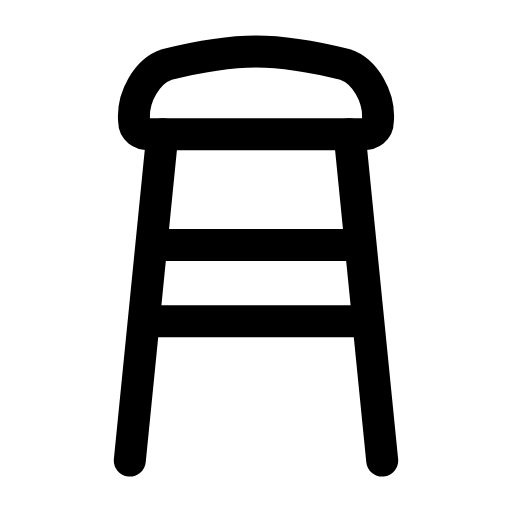
t = 0.00 s
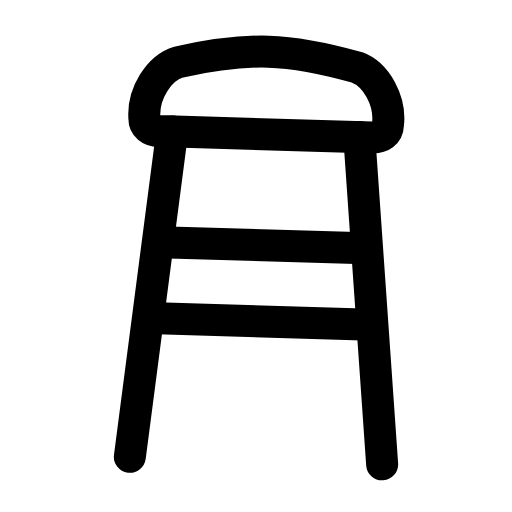
t = 0.27 s
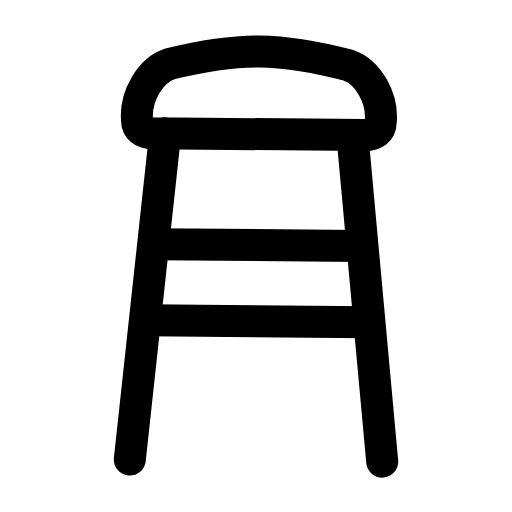
t = 0.52 s
t = 0.78 s: frame unchanged from t = 0.00 s, image omitted
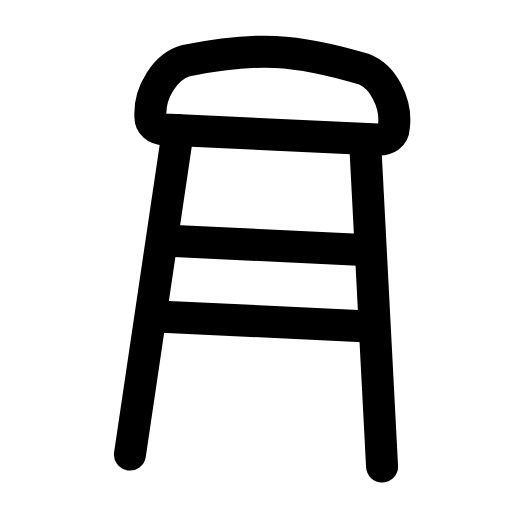
t = 1.05 s
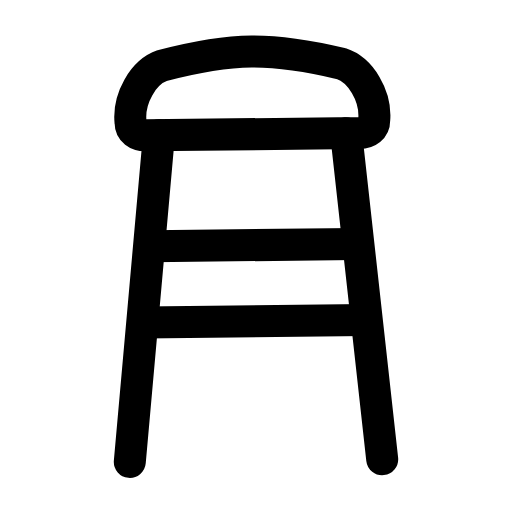
t = 1.33 s

The animated SVG that drew these frames (rendered in a browser with its animation timeline set to each time). Animation: 1 SMIL element (animateTransform=1); one cycle of 1.60 s, repeats indefinitely.

<svg xmlns="http://www.w3.org/2000/svg" width="24" height="24" viewBox="0 0 24 24" fill="none"><g transform="translate(-0.24 -0.24) scale(1.02)"><g><animateTransform attributeName="transform" type="rotate" values="0 12 21.4;-3.5 12 21.4;2.8000000000000003 12 21.4;0 12 21.4;0 12 21.4;2.8000000000000003 12 21.4;-3.5 12 21.4;0 12 21.4;0 12 21.4" keyTimes="0;0.135;0.279;0.45;0.6;0.714;0.81;0.9;1" dur="1.6s" repeatCount="indefinite" calcMode="spline" keySplines="0.16 1 0.3 1;0.16 1 0.3 1;0.16 1 0.3 1;0.16 1 0.3 1;0.16 1 0.3 1;0.16 1 0.3 1;0.16 1 0.3 1;0.16 1 0.3 1"/><path stroke="currentColor" stroke-width="1.471" stroke-linecap="round" stroke-linejoin="round" fill="none" d="M12 2.6C10.6 2.6 9.1 2.9 7.9 3.2C7 3.5 6.3 4.7 6.4 5.8C6.4 6.2 6.7 6.4 7.1 6.4L16.9 6.4C17.3 6.4 17.6 6.2 17.6 5.8C17.7 4.7 17 3.5 16.1 3.2C14.9 2.9 13.4 2.6 12 2.6Z"></path><path stroke="currentColor" stroke-width="1.471" stroke-linecap="round" stroke-linejoin="round" fill="none" d="M7.7 6.4L6.2 21.4M16.3 6.4L17.8 21.4"></path><path stroke="currentColor" stroke-width="1.471" stroke-linecap="round" stroke-linejoin="round" fill="none" d="M7.3 11.5L16.7 11.5M6.9 15L17.1 15"></path></g></g></svg>
